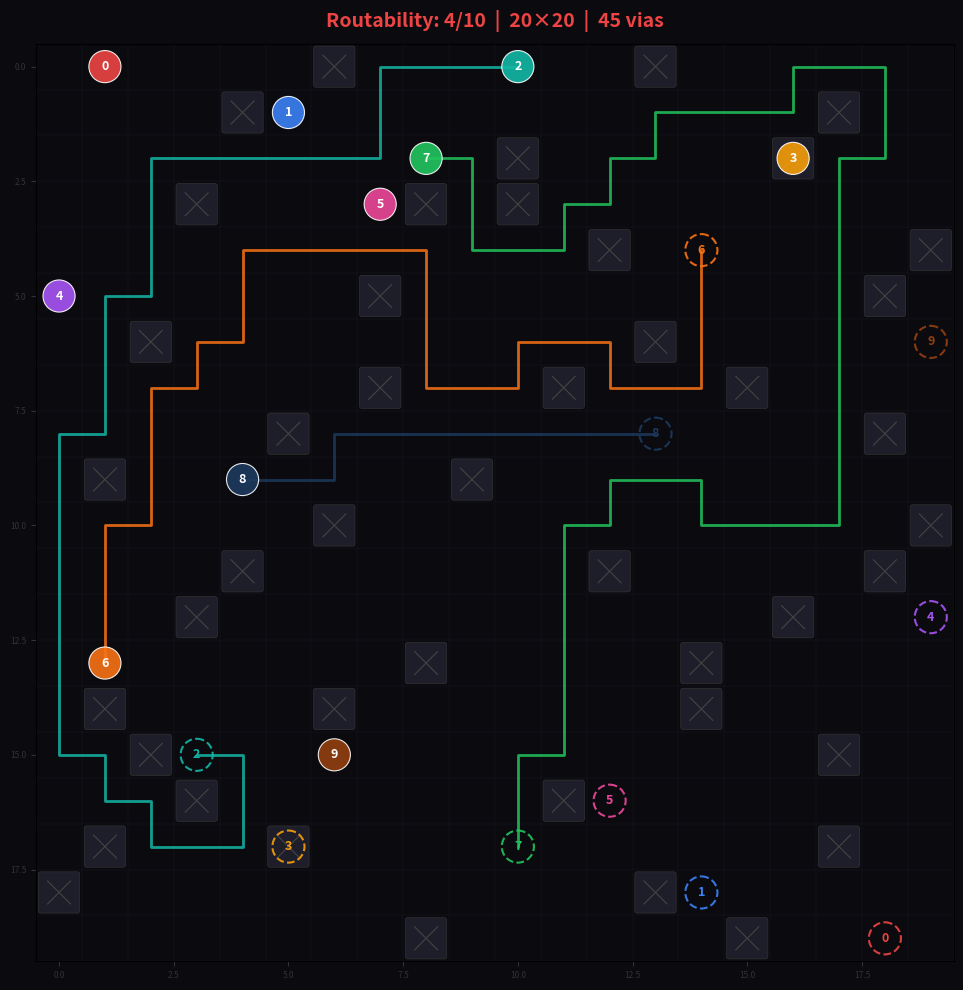

Here is the Python script that generated this plot:
"""
PCB 布线作业 — 学生模板
========================
请在下方实现 solve 函数，其余代码（数据结构、可视化、命令行）已提供，无需修改。

本地测试：
    python routing_solver_stu.py                    # 内置 20×20 示例
    python routing_solver_stu.py case.json          # 加载指定题目
    python routing_solver_stu.py --generate 40 20   # 随机生成 40×40、20 条线网
    python routing_solver_stu.py case.json --export result.json
"""
#
# 布线逻辑：RNR 幽灵模式 + 双向 A* — 队列调度 + 复活机制
#
#   与 A_star_rnr.py 相同调度逻辑，但寻路函数改为双向 A*：
#     - 起点和终点同时出发、相向搜索，在中间汇合
#     - 每次迭代正向反向各扩展一步，搜索空间更小
#
#   整体流程：
#     1. 线网按曼哈顿距离排序，短线优先入队
#     2. 逐条出队 → 双向标准 A*（干净路径）
#     3. 标准双向 A* 失败 → 双向幽灵 A*（允许穿越已有线网）
#     4. 幽灵 A* 失败 → 消耗复活次数（共 2 次），排到队尾重试
#     5. 幽灵 A* 成功 → 拆除被踩线网，更新历史地价，被拆线网排回队尾
#
#   三条保护线：
#     - 复活机制：失败线网有 2 次重试机会，穿墙罚金递减 600→300→0
#     - 历史地价：格子被撕次数越多，5^n 指数增长，引导后来者绕行
#     - 拆线上限：同一对 (被拆者, 拆除者) 最多互拆 5 次，不同拆除者独立计数
#
#   寻路函数：
#     - find_single_path: 双向 A*，起点正向 + 终点反向同时搜索，在中间汇合
#     - find_ghost_path:  双向带代价 A*，区分硬/软障碍，step_cost = 1 + penalty + 5^conflict
#
# ═══════════════════════════════════════════════════════════════════════════════

import json
import random
import sys
import os
from dataclasses import dataclass

# ─── 数据结构 ─────────────────────────────────────────────────────────────────
#
# Net  表示一条需要连通的线网，包含起止两个端点。
# Case 表示完整的布线题目：网格尺寸 + via 障碍列表 + 所有线网。
#
# 坐标约定：(row, col)，从左上角 (0, 0) 开始，向右 col 增大，向下 row 增大。

@dataclass
class Net:
    id: int           # 线网编号，0 起始
    endpoints: list   # [[r1, c1], [r2, c2]]，需要连通的两个端点
    color: str = ""   # 显示颜色（可忽略）
    name: str = ""    # 线网名称，如 "CIF_CLKO"（可忽略）

@dataclass
class Case:
    rows: int         # 网格行数
    cols: int         # 网格列数
    vias: list        # 障碍格子列表，每项为 [r, c]，不可进入
    nets: list        # 线网列表，每项为 Net 对象

    def to_dict(self):
        return {
            "grid": {"rows": self.rows, "cols": self.cols},
            "vias": self.vias,
            "nets": [{"id": n.id, "name": n.name, "color": n.color, "endpoints": n.endpoints} for n in self.nets],
            "notes": {
                "coordinate_format": "[row, col], 0-indexed from top-left",
                "via": "blocked cell, cannot be traversed or used as endpoint",
                "routing_rules": [
                    "paths move horizontally or vertically (4-connectivity)",
                    "no two nets may share a cell",
                    "vias may not be used",
                    "goal: maximize number of successfully routed nets"
                ]
            }
        }

    def export_json(self, path: str):
        with open(path, "w", encoding="utf-8") as f:
            json.dump(self.to_dict(), f, indent=2)
        print(f"Exported to {path}")

    @staticmethod
    def from_json(path: str) -> "Case":
        with open(path, encoding="utf-8") as f:
            data = json.load(f)
        g = data["grid"]
        nets = [Net(id=n["id"], endpoints=n["endpoints"], color=n.get("color", ""), name=n.get("name", ""))
                for n in data["nets"]]
        return Case(rows=g["rows"], cols=g["cols"], vias=data["vias"], nets=nets)


# ═══════════════════════════════════════════════════════════════════════════════
#  TODO：在此实现你的布线算法
# ═══════════════════════════════════════════════════════════════════════════════


def find_single_path(
    start: tuple[int, int],
    end: tuple[int, int],
    occupied_set: set[tuple[int, int]],
    rows: int,
    cols: int
) -> list[tuple[int, int]]:
    """双向 A* 寻路：起点和终点同时出发，在中间汇合。"""
    import heapq

    sr, sc = start
    er, ec = end

    if start == end:
        return [start]

    dirs = [(0, 1), (0, -1), (1, 0), (-1, 0)]

    # 启发式函数
    def h_f(r: int, c: int) -> int:
        return abs(r - er) + abs(c - ec)

    def h_b(r: int, c: int) -> int:
        return abs(r - sr) + abs(c - sc)

    # ── 正向（start → end）──
    g_f: dict[tuple[int, int], int] = {start: 0}
    came_from_f: dict[tuple[int, int], tuple[int, int]] = {}

    # ── 反向（end → start）──
    g_b: dict[tuple[int, int], int] = {end: 0}
    came_from_b: dict[tuple[int, int], tuple[int, int]] = {}

    counter = 0
    heap_f = [(h_f(sr, sc), counter, sr, sc)]
    counter += 1
    heap_b = [(h_b(er, ec), counter, er, ec)]
    counter += 1

    meeting: tuple[int, int] | None = None

    while heap_f and heap_b:
        # ── 正向扩展一步 ──
        if heap_f:
            _, _, cr, cc = heapq.heappop(heap_f)
            if (cr, cc) in g_f and g_f[(cr, cc)] < g_f.get((cr, cc), float("inf")):
                # 跳过过时的堆条目：当前 g 值已不是入堆时的值
                # 这里的逻辑：如果堆弹出的节点的 g 值与记录的 g 值不同，跳过
                pass
            # 用 closed 标记替代方案：比较弹出时的 f 与 g+h
            # 简化处理：直接检查是否已在对方搜索空间中
            if (cr, cc) in g_b:
                meeting = (cr, cc)
                break

            for dr, dc in dirs:
                nr, nc = cr + dr, cc + dc
                if not (0 <= nr < rows and 0 <= nc < cols):
                    continue
                neighbor = (nr, nc)
                if neighbor in occupied_set:
                    continue
                # 跳过已由正向处理过的节点（g_f 中已有更小或相等的值）
                new_g = g_f[(cr, cc)] + 1
                if new_g < g_f.get(neighbor, float("inf")):
                    g_f[neighbor] = new_g
                    came_from_f[neighbor] = (cr, cc)
                    counter += 1
                    heapq.heappush(heap_f, (new_g + h_f(nr, nc), counter, nr, nc))

        # ── 反向扩展一步 ──
        if heap_b:
            _, _, cr, cc = heapq.heappop(heap_b)
            if (cr, cc) in g_b and g_b[(cr, cc)] < g_b.get((cr, cc), float("inf")):
                pass
            if (cr, cc) in g_f:
                meeting = (cr, cc)
                break

            for dr, dc in dirs:
                nr, nc = cr + dr, cc + dc
                if not (0 <= nr < rows and 0 <= nc < cols):
                    continue
                neighbor = (nr, nc)
                if neighbor in occupied_set:
                    continue
                new_g = g_b[(cr, cc)] + 1
                if new_g < g_b.get(neighbor, float("inf")):
                    g_b[neighbor] = new_g
                    came_from_b[neighbor] = (cr, cc)
                    counter += 1
                    heapq.heappush(heap_b, (new_g + h_b(nr, nc), counter, nr, nc))

    if meeting is None:
        return []

    # ── 还原路径：start → meeting → end ──
    path: list[tuple[int, int]] = []

    cur: tuple[int, int] | None = meeting
    while cur is not None:
        path.append(cur)
        cur = came_from_f.get(cur)
    path.reverse()

    cur = came_from_b.get(meeting)
    while cur is not None:
        path.append(cur)
        cur = came_from_b.get(cur)

    return path


def find_ghost_path(
    start: tuple[int, int],
    end: tuple[int, int],
    hard_obstacles: set[tuple[int, int]],
    soft_obstacles: set[tuple[int, int]],
    conflict_count: dict[tuple[int, int], int],
    rows: int,
    cols: int,
    penalty: int = 600,
) -> list[tuple[int, int]]:
    """双向幽灵寻路：起点和终点同时出发，带代价惩罚，在中间汇合。"""
    import heapq

    sr, sc = start
    er, ec = end

    if start == end:
        return [start]

    dirs = [(0, 1), (0, -1), (1, 0), (-1, 0)]

    def h_f(r: int, c: int) -> int:
        return abs(r - er) + abs(c - ec)

    def h_b(r: int, c: int) -> int:
        return abs(r - sr) + abs(c - sc)

    def step_cost(cell: tuple[int, int]) -> int:
        cost = 1
        if cell in soft_obstacles:
            cost += penalty
        cost += 5 ** conflict_count.get(cell, 0)
        return cost

    # ── 正向 ──
    g_f: dict[tuple[int, int], int] = {start: 0}
    came_from_f: dict[tuple[int, int], tuple[int, int]] = {}

    # ── 反向 ──
    g_b: dict[tuple[int, int], int] = {end: 0}
    came_from_b: dict[tuple[int, int], tuple[int, int]] = {}

    counter = 0
    heap_f = [(h_f(sr, sc), counter, sr, sc)]
    counter += 1
    heap_b = [(h_b(er, ec), counter, er, ec)]
    counter += 1

    meeting: tuple[int, int] | None = None

    while heap_f and heap_b:
        # ── 正向扩展一步 ──
        if heap_f:
            _, _, cr, cc = heapq.heappop(heap_f)
            if (cr, cc) in g_b:
                meeting = (cr, cc)
                break

            for dr, dc in dirs:
                nr, nc = cr + dr, cc + dc
                if not (0 <= nr < rows and 0 <= nc < cols):
                    continue
                neighbor = (nr, nc)
                if neighbor in hard_obstacles:
                    continue
                new_g = g_f[(cr, cc)] + step_cost(neighbor)
                if new_g < g_f.get(neighbor, float("inf")):
                    g_f[neighbor] = new_g
                    came_from_f[neighbor] = (cr, cc)
                    counter += 1
                    heapq.heappush(heap_f, (new_g + h_f(nr, nc), counter, nr, nc))

        # ── 反向扩展一步 ──
        if heap_b:
            _, _, cr, cc = heapq.heappop(heap_b)
            if (cr, cc) in g_f:
                meeting = (cr, cc)
                break

            for dr, dc in dirs:
                nr, nc = cr + dr, cc + dc
                if not (0 <= nr < rows and 0 <= nc < cols):
                    continue
                neighbor = (nr, nc)
                if neighbor in hard_obstacles:
                    continue
                new_g = g_b[(cr, cc)] + step_cost(neighbor)
                if new_g < g_b.get(neighbor, float("inf")):
                    g_b[neighbor] = new_g
                    came_from_b[neighbor] = (cr, cc)
                    counter += 1
                    heapq.heappush(heap_b, (new_g + h_b(nr, nc), counter, nr, nc))

    if meeting is None:
        return []

    # ── 还原路径：start → meeting → end ──
    path: list[tuple[int, int]] = []

    cur: tuple[int, int] | None = meeting
    while cur is not None:
        path.append(cur)
        cur = came_from_f.get(cur)
    path.reverse()

    cur = came_from_b.get(meeting)
    while cur is not None:
        path.append(cur)
        cur = came_from_b.get(cur)

    return path


def solve(case: Case) -> dict[int, list]:
    from collections import deque

    via_set: set[tuple[int, int]] = set()
    for via in case.vias:
        via_set.add((via[0], via[1]))

    all_endpoints: set[tuple[int, int]] = set()
    for net in case.nets:
        for ep in net.endpoints:
            all_endpoints.add((ep[0], ep[1]))

    conflict_count: dict[tuple[int, int], int] = {}

    sorted_nets = sorted(
        case.nets,
        key=lambda net: abs(net.endpoints[0][0] - net.endpoints[1][0])
                      + abs(net.endpoints[0][1] - net.endpoints[1][1])
    )

    occupied_set: set[tuple[int, int]] = via_set | all_endpoints
    paths: dict[int, list] = {}

    queue = deque(sorted_nets)
    # (被拆线网, 拆除线网) → 被拆次数，同一对最多 5 次，不同拆除者独立计数
    ripup_count: dict[tuple[int, int], int] = {}
    MAX_RIPUPS = 5

    GHOST_PENALTY = 600

    # ── 复活机制：每条线网初始拥有 2 次复活机会 ──
    MAX_RESURRECTIONS = 2
    resurrection_count: dict[int, int] = {}  # net.id → 剩余复活次数

    while queue:
        net = queue.popleft()

        (sr, sc), (er, ec) = net.endpoints
        start = (sr, sc)
        end = (er, ec)

        # ── 正常双向寻路 ──
        occupied_set.discard(start)
        occupied_set.discard(end)

        path = find_single_path(start, end, occupied_set, case.rows, case.cols)

        if path:
            for cell in path:
                occupied_set.add(cell)
            paths[net.id] = path
            continue

        occupied_set.add(start)
        occupied_set.add(end)

        # ── 幽灵双向寻路 ──
        hard = set(via_set)
        for ep in all_endpoints:
            if ep != start and ep != end:
                hard.add(ep)

        soft: set[tuple[int, int]] = set()
        for p in paths.values():
            for cell in p:
                soft.add(cell)

        # ── 动态罚金：复活次数越少，穿墙代价越低 ──
        # remain=2 → 首次尝试，全额罚金 600
        # remain=1 → 第一次复活后，罚金减半 300
        # remain=0 → 最后一次复活，罚金归零（放手一搏）
        remain = resurrection_count.get(net.id, MAX_RESURRECTIONS)
        if remain == 2:
            dyn_penalty = GHOST_PENALTY       # 600
        elif remain == 1:
            dyn_penalty = GHOST_PENALTY // 2  # 300
        else:
            dyn_penalty = 0                   # 最后机会，无视软障碍

        ghost_path = find_ghost_path(
            start, end, hard, soft, conflict_count,
            case.rows, case.cols, penalty=dyn_penalty
        )

        if not ghost_path:
            # ── 幽灵模式失败，不直接淘汰，消耗一次复活机会 ──
            if remain > 0:
                resurrection_count[net.id] = remain - 1
                queue.append(net)  # 排到队尾，等待后续重试
            # 复活次数耗尽 → 彻底放弃该线网
            continue

        ghost_set = set(ghost_path)
        conflict_ids: list[int] = []
        for nid, existing_path in paths.items():
            for cell in existing_path:
                if cell in ghost_set:
                    conflict_ids.append(nid)
                    break

        for nid in conflict_ids:
            old_path = paths[nid]
            for cell in old_path:
                if cell in ghost_set:
                    conflict_count[cell] = conflict_count.get(cell, 0) + 1

        for nid in conflict_ids:
            old_path = paths.pop(nid)
            for cell in old_path:
                occupied_set.discard(cell)

        for cell in ghost_path:
            occupied_set.add(cell)
        paths[net.id] = ghost_path

        # 按 (被拆者, 拆除者) 配对计数，同一对最多拆 5 次
        for nid in conflict_ids:
            pair = (nid, net.id)
            ripup_count[pair] = ripup_count.get(pair, 0) + 1
            if ripup_count[pair] > MAX_RIPUPS:
                continue
            for n in case.nets:
                if n.id == nid:
                    queue.append(n)
                    break

    return paths


# ─── 以下代码已提供，无需修改 ─────────────────────────────────────────────────

COLORS = [
    "#ef4444", "#3b82f6", "#14b8a6", "#f59e0b", "#a855f7",
    "#ec4899", "#f97316", "#22c55e", "#1e3a5f", "#92400e",
    "#06b6d4", "#84cc16", "#e11d48", "#7c3aed", "#0ea5e9",
    "#d946ef", "#65a30d", "#dc2626", "#2563eb", "#059669",
    "#ca8a04", "#9333ea", "#db2777", "#0891b2", "#c2410c",
]

def generate_case(rows=40, cols=40, num_nets=20, num_vias=0, seed=None,
                  min_manhattan=None) -> Case:
    """随机生成一个布线测试用例。"""
    if seed is not None:
        random.seed(seed)
    if min_manhattan is None:
        min_manhattan = (rows + cols) // 3  # 要求端点之间至少有一定距离

    all_cells = [(r, c) for r in range(rows) for c in range(cols)]
    random.shuffle(all_cells)
    vias_set = set()
    for r, c in all_cells:
        if len(vias_set) >= num_vias:
            break
        vias_set.add((r, c))

    vias = [list(v) for v in sorted(vias_set)]
    used = set(vias_set)  # 已被占用的格子（via 和端点均不能重叠）
    nets = []
    for i in range(num_nets):
        for _ in range(1000):  # 最多尝试 1000 次放置端点
            r1, c1 = random.randint(0, rows - 1), random.randint(0, cols - 1)
            r2, c2 = random.randint(0, rows - 1), random.randint(0, cols - 1)
            if (r1, c1) in used or (r2, c2) in used:
                continue
            if (r1, c1) == (r2, c2):
                continue
            if abs(r1 - r2) + abs(c1 - c2) < min_manhattan:
                continue
            used.add((r1, c1))
            used.add((r2, c2))
            nets.append(Net(id=i, endpoints=[[r1, c1], [r2, c2]], color=COLORS[i % len(COLORS)]))
            break
        else:
            print(f"警告：只能放置 {len(nets)} 条线网（请求 {num_nets} 条）")
            break

    return Case(rows=rows, cols=cols, vias=vias, nets=nets)


def visualize(case: Case, paths: dict[int, list], save_path=None):
    """用 matplotlib 绘制布线结果。实心圆 = 起点，虚线圆 = 终点。"""
    try:
        import matplotlib.pyplot as plt
        import matplotlib.patches as patches
    except ImportError:
        print("未安装 matplotlib，跳过可视化 — pip install matplotlib")
        return

    fig, ax = plt.subplots(figsize=(10, 10))
    ax.set_xlim(-0.5, case.cols - 0.5)
    ax.set_ylim(case.rows - 0.5, -0.5)
    ax.set_aspect("equal")
    ax.set_facecolor("#0a0a0f")
    fig.patch.set_facecolor("#0a0a0f")

    # 网格线
    for r in range(case.rows + 1):
        ax.axhline(r - 0.5, color="#1a1a25", linewidth=0.3)
    for c in range(case.cols + 1):
        ax.axvline(c - 0.5, color="#1a1a25", linewidth=0.3)

    # Via 障碍（画叉）
    for r, c in case.vias:
        rect = patches.FancyBboxPatch((c - 0.4, r - 0.4), 0.8, 0.8,
            boxstyle="round,pad=0.05", facecolor="#1e1e2a", edgecolor="#333", linewidth=0.5)
        ax.add_patch(rect)
        ax.plot([c - 0.25, c + 0.25], [r - 0.25, r + 0.25], color="#444", linewidth=0.8)
        ax.plot([c + 0.25, c - 0.25], [r - 0.25, r + 0.25], color="#444", linewidth=0.8)

    # 布线路径与端点
    routed_count = 0
    for net in case.nets:
        path = paths.get(net.id)
        color = net.color if net.color else COLORS[net.id % len(COLORS)]
        if path:
            routed_count += 1
            cs = [p[1] for p in path]
            rs = [p[0] for p in path]
            ax.plot(cs, rs, color=color, linewidth=2, alpha=0.85,
                    solid_capstyle="round", solid_joinstyle="round")
        for ei, (pr, pc) in enumerate(net.endpoints):
            if ei == 0:  # 起点：实心圆
                circle = plt.Circle((pc, pr), 0.35, facecolor=color, edgecolor="white",
                                     linewidth=0.8, alpha=0.9, zorder=5)
            else:         # 终点：虚线圆
                circle = plt.Circle((pc, pr), 0.35, facecolor="none", edgecolor=color,
                                     linewidth=1.5, linestyle="--", alpha=0.9, zorder=5)
            ax.add_patch(circle)
            ax.text(pc, pr, str(net.id), ha="center", va="center",
                    color="white" if ei == 0 else color,
                    fontsize=max(5, min(9, 200 // case.rows)),
                    fontweight="bold", zorder=6)

    total = len(case.nets)
    title_color = ("#22c55e" if routed_count == total
                   else "#f59e0b" if routed_count >= total * 0.7
                   else "#ef4444")
    ax.set_title(
        f"Routability: {routed_count}/{total}  |  {case.rows}×{case.cols}  |  {len(case.vias)} vias",
        color=title_color, fontsize=14, fontweight="bold", pad=12)
    ax.tick_params(colors="#333", labelsize=6)
    plt.tight_layout()

    if save_path:
        plt.savefig(save_path, dpi=150, bbox_inches="tight", facecolor=fig.get_facecolor())
        print(f"已保存图片到 {save_path}")
    else:
        plt.show()


def builtin_example() -> Case:
    """内置的 20×20 示例，用于快速本地测试。"""
    vias = [[1,4],[3,10],[7,15],[14,1],[19,8],[0,13],[5,7],[8,18],[12,3],[16,11],
            [2,16],[6,2],[9,9],[13,14],[17,5],[4,19],[10,6],[15,17],[18,0],[11,12],
            [3,3],[7,7],[11,4],[14,14],[17,17],[1,17],[6,13],[9,1],[13,8],[16,3],
            [2,10],[5,18],[8,5],[12,16],[18,13],[0,6],[4,12],[10,19],[15,2],[19,15],
            [3,8],[7,11],[11,18],[14,6],[17,1]]
    nets = [
        Net(0, [[0,1],[19,18]], "#ef4444"), Net(1, [[1,5],[18,14]], "#3b82f6"),
        Net(2, [[0,10],[15,3]], "#14b8a6"), Net(3, [[2,16],[17,5]], "#f59e0b"),
        Net(4, [[5,0],[12,19]], "#a855f7"), Net(5, [[3,7],[16,12]], "#ec4899"),
        Net(6, [[13,1],[4,14]], "#f97316"), Net(7, [[2,8],[17,10]], "#22c55e"),
        Net(8, [[9,4],[8,13]], "#1e3a5f"), Net(9, [[15,6],[6,19]], "#92400e"),
    ]
    return Case(rows=20, cols=20, vias=vias, nets=nets)


def print_results(case, paths):
    """打印布线结果汇总。"""
    total = len(case.nets)
    routed = len(paths)
    print(f"\n{'='*50}")
    print(f"  结果：{routed}/{total} 条线网成功布线")
    print(f"{'='*50}")
    for net in case.nets:
        path = paths.get(net.id)
        manhattan = (abs(net.endpoints[0][0] - net.endpoints[1][0])
                   + abs(net.endpoints[0][1] - net.endpoints[1][1]))
        label = f"({net.name})" if net.name else ""
        if path:
            print(f"  Net {net.id:2d} {label:15s}  OK  路径长={len(path):3d}  (曼哈顿距离={manhattan})")
        else:
            print(f"  Net {net.id:2d} {label:15s}  --  FAILED  (曼哈顿距离={manhattan})")
    print()


def main():
    args = sys.argv[1:]

    export_path = None
    if "--export" in args:
        idx = args.index("--export")
        export_path = args[idx + 1]
        args = args[:idx] + args[idx + 2:]

    viz_path = None
    if "--save-fig" in args:
        idx = args.index("--save-fig")
        viz_path = args[idx + 1]
        args = args[:idx] + args[idx + 2:]

    no_viz = "--no-viz" in args
    if no_viz:
        args.remove("--no-viz")

    if len(args) >= 1 and args[0] == "--generate":
        size     = int(args[1]) if len(args) > 1 else 40
        num_nets = int(args[2]) if len(args) > 2 else 20
        num_vias = int(args[3]) if len(args) > 3 else 0
        seed     = int(args[4]) if len(args) > 4 else None
        case = generate_case(size, size, num_nets, num_vias, seed)
        print(f"已生成 {size}×{size}，{num_nets} 条线网，{num_vias} 个 via"
              + (f"，seed={seed}" if seed else ""))
    elif len(args) >= 1 and os.path.isfile(args[0]):
        case = Case.from_json(args[0])
        print(f"已加载 {args[0]}")
    else:
        case = builtin_example()
        print("使用内置 20×20 示例")

    paths = solve(case)
    print_results(case, paths)

    if export_path:
        result_data = case.to_dict()
        result_data["solver_result"] = {
            "routed_count": len(paths),
            "total": len(case.nets),
            "paths": {str(k): v for k, v in paths.items()},
        }
        with open(export_path, "w", encoding="utf-8") as f:
            json.dump(result_data, f, indent=2)
        print(f"已导出结果到 {export_path}")

    if not no_viz:
        if case.rows * case.cols > 50 * 50:
            print(f"网格较大（{case.rows}×{case.cols}），跳过本地可视化。")
            print("请使用 app.py 查看结果：python app.py routing_solver_stu.py")
        else:
            visualize(case, paths, save_path=viz_path)


if __name__ == "__main__":
    main()
